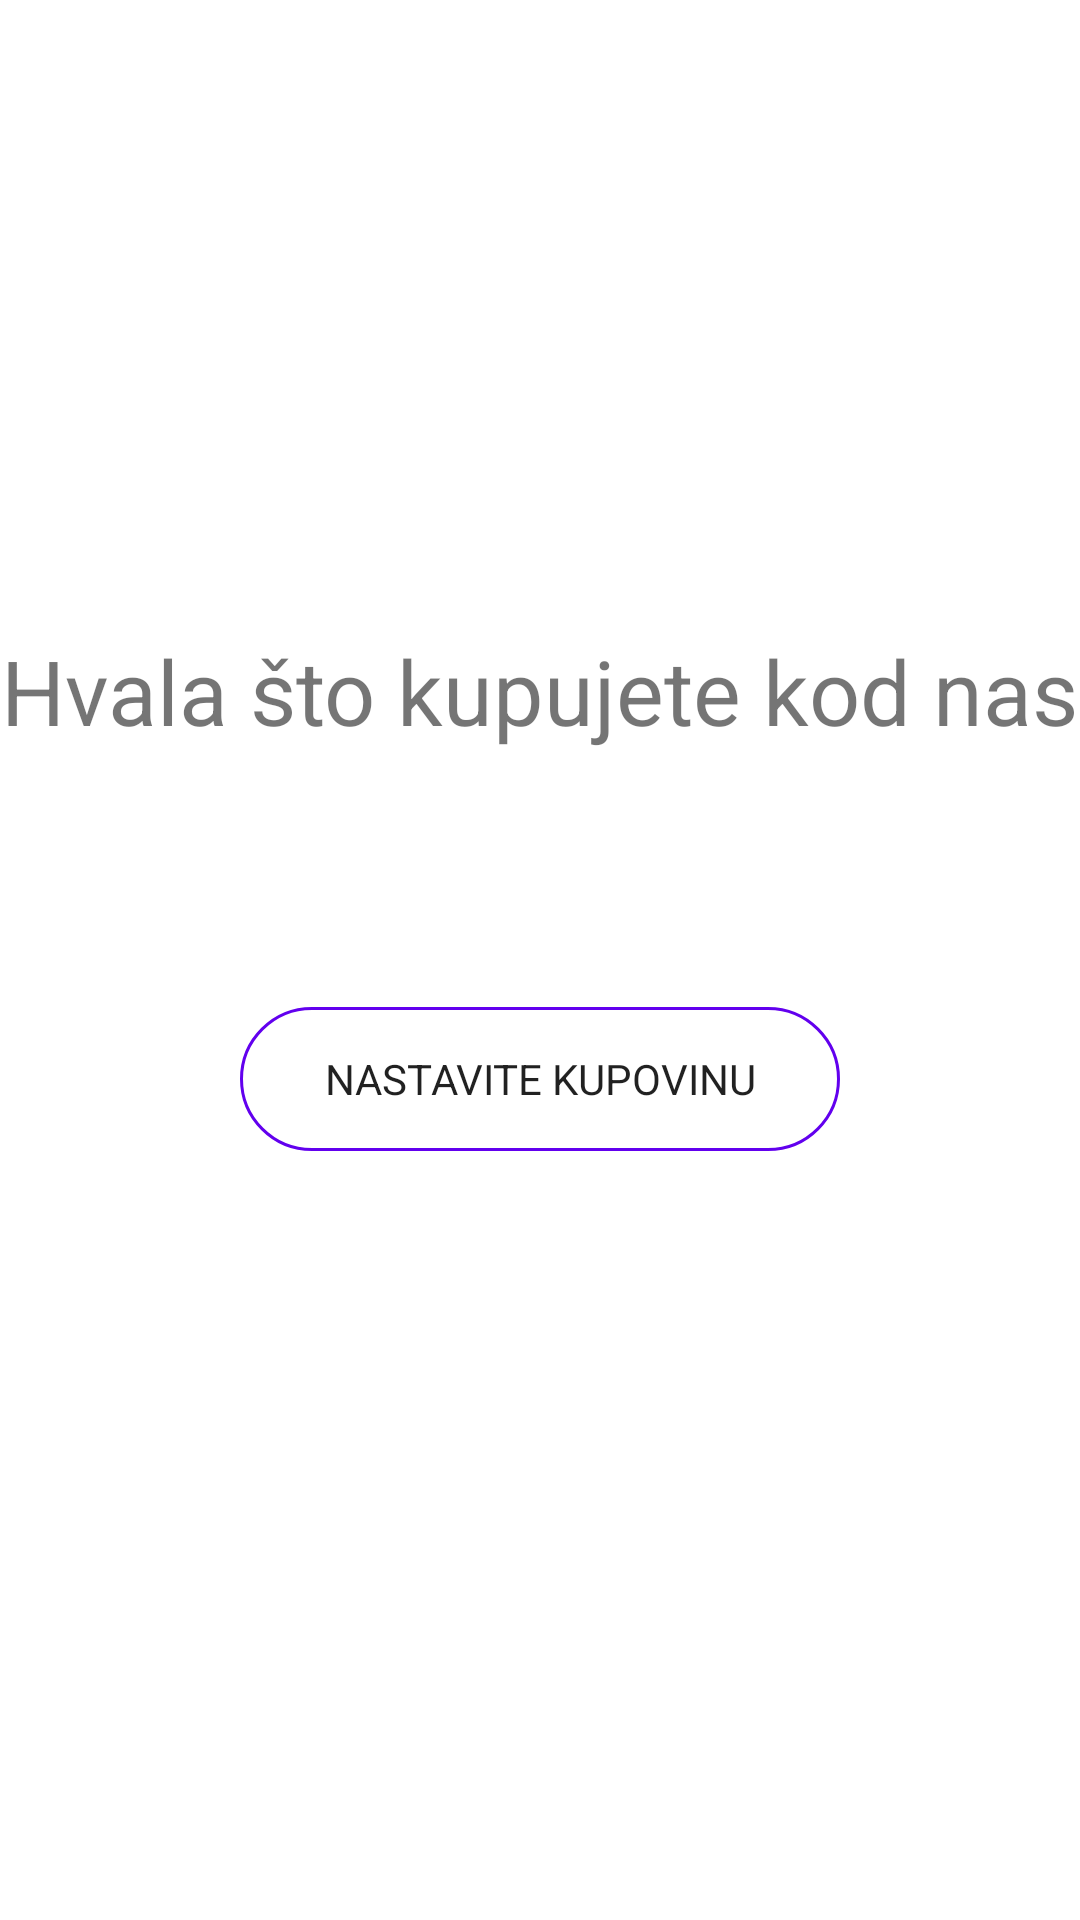

Write the Android layout XML for this screen, with the resource values it uses.
<!-- AndroidManifest.xml: application theme Theme.Prodavnica_PZ -->
<!-- res/layout/fragment_order.xml -->
<?xml version="1.0" encoding="utf-8"?>
<androidx.constraintlayout.widget.ConstraintLayout xmlns:android="http://schemas.android.com/apk/res/android"
    xmlns:app="http://schemas.android.com/apk/res-auto"
    xmlns:tools="http://schemas.android.com/tools"
    android:id="@+id/frameLayout"
    android:layout_width="match_parent"
    android:layout_height="match_parent"
    tools:context=".views.OrderFragment">


    <TextView
        android:id="@+id/hvalaTextView"
        android:layout_width="wrap_content"
        android:layout_height="wrap_content"
        android:text="Hvala što kupujete kod nas"
        android:textSize="30sp"
        app:layout_constraintBottom_toBottomOf="parent"
        app:layout_constraintEnd_toEndOf="parent"
        app:layout_constraintStart_toStartOf="parent"
        app:layout_constraintTop_toTopOf="parent"
        app:layout_constraintVertical_bias="0.35000002" />

    <androidx.appcompat.widget.AppCompatButton
        android:id="@+id/nastaviKupovinuButton"
        android:layout_width="200dp"
        android:layout_height="wrap_content"
        android:background="@drawable/custom_button"
        android:text="Nastavite kupovinu"
        app:layout_constraintBottom_toBottomOf="parent"
        app:layout_constraintEnd_toEndOf="parent"
        app:layout_constraintStart_toStartOf="parent"
        app:layout_constraintTop_toBottomOf="@+id/hvalaTextView"
        app:layout_constraintVertical_bias="0.25" />

</androidx.constraintlayout.widget.ConstraintLayout>
<!-- resources referenced by this layout -->
<resources>
  <!-- drawable custom_button (drawable) -->
  <?xml version="1.0" encoding="utf-8"?>
  <shape xmlns:android="http://schemas.android.com/apk/res/android"
      android:shape="rectangle">
  
      <stroke
          android:width="1dp"
          android:color="@color/purple_500" />
  
      <corners android:radius="100dp" />
  </shape>
  <style name="Theme.Prodavnica_PZ" parent="Theme.MaterialComponents.DayNight.DarkActionBar">
          
          <item name="colorPrimary">@color/purple_500</item>
          <item name="colorPrimaryVariant">@color/purple_700</item>
          <item name="colorOnPrimary">@color/white</item>
          
          <item name="colorSecondary">@color/teal_200</item>
          <item name="colorSecondaryVariant">@color/teal_700</item>
          <item name="colorOnSecondary">@color/black</item>
          
          <item name="android:statusBarColor">?attr/colorPrimaryVariant</item>
          
          <item name="fontFamily">@font/kalam</item>
      </style>
  <!-- not gathered from this repository: default colours our renderer supplied (Android Studio template values) -->
  <color name="purple_500">#FF6200EE</color>
  <color name="purple_700">#FF3700B3</color>
  <color name="teal_200">#FF03DAC5</color>
  <color name="teal_700">#FF018786</color>
  <color name="black">#FF000000</color>
  <color name="white">#FFFFFFFF</color>
</resources>
